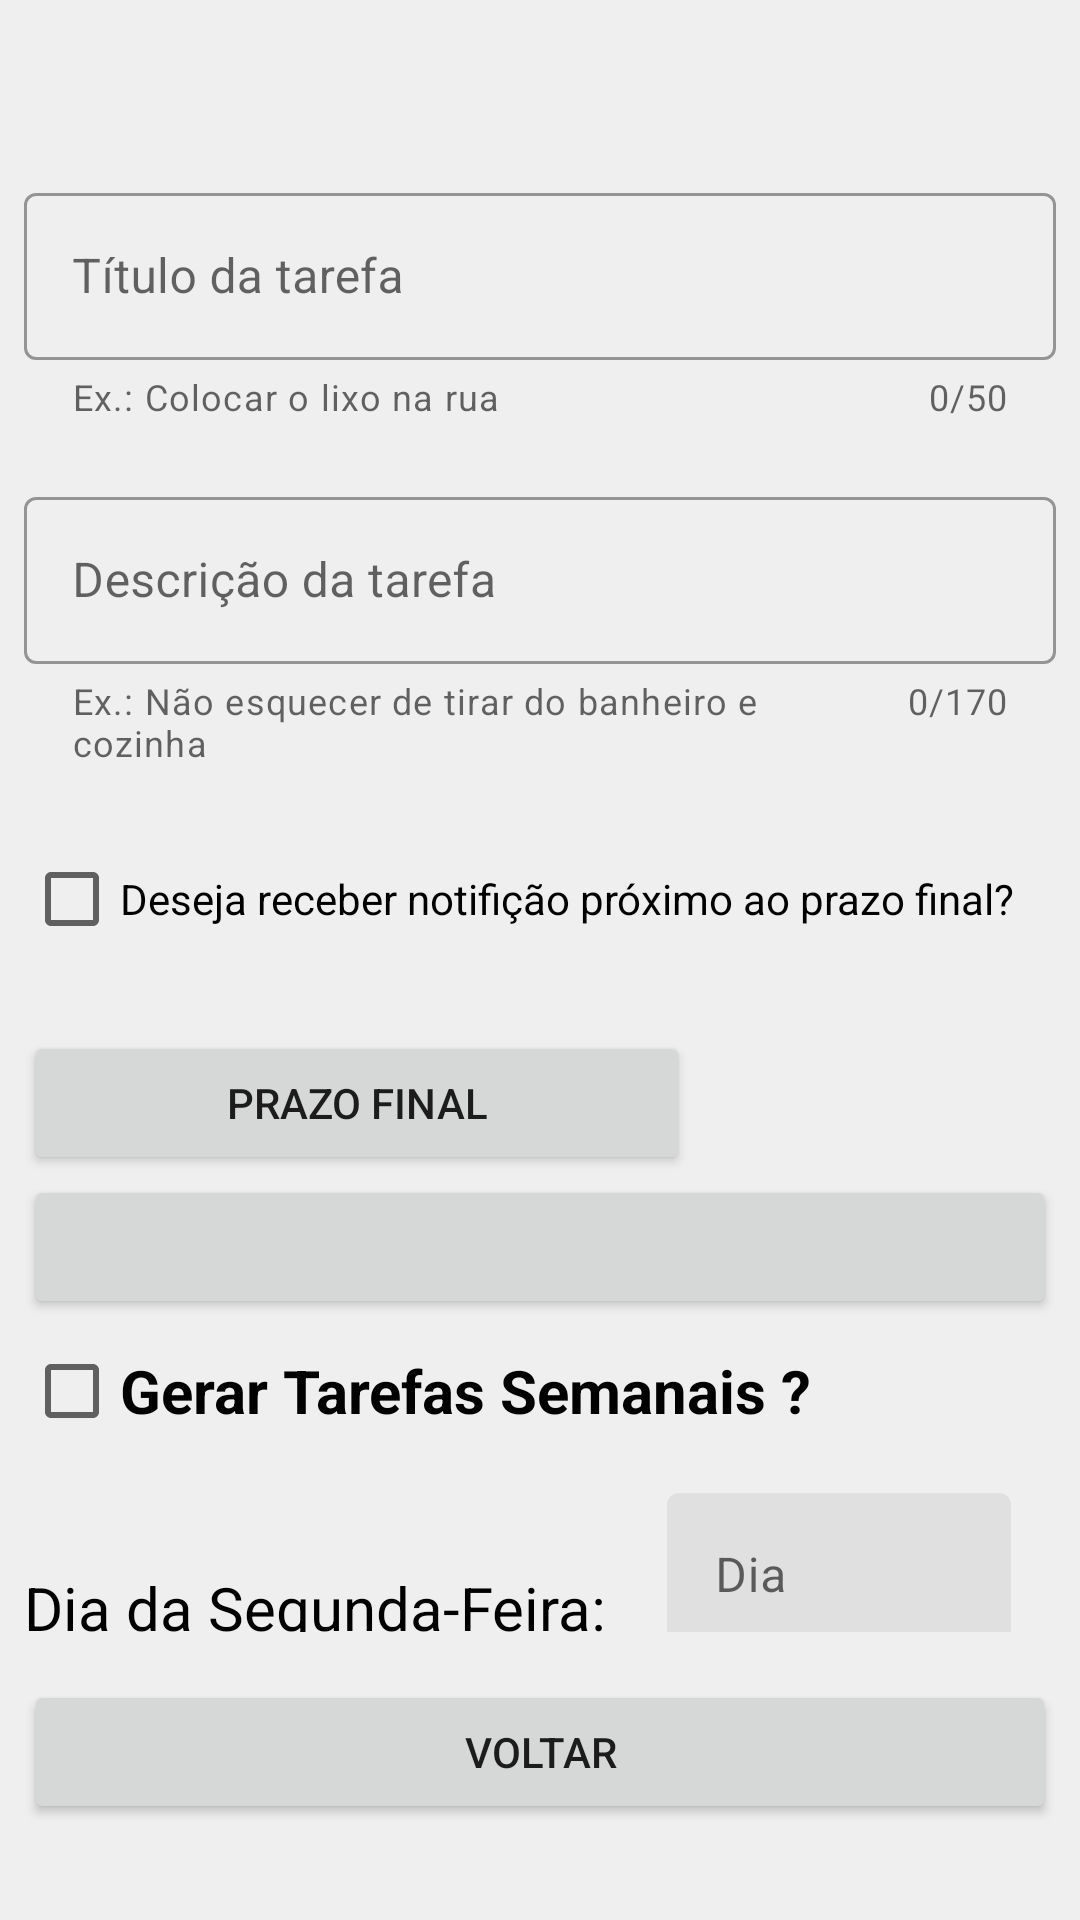

This screen was rendered from an Android layout file. Write that file and the resources it references.
<!-- AndroidManifest.xml: application theme Theme.MinhasTarefas -->
<!-- res/layout/activity_add_task.xml -->
<?xml version="1.0" encoding="utf-8"?>
<androidx.constraintlayout.widget.ConstraintLayout xmlns:android="http://schemas.android.com/apk/res/android"
    xmlns:app="http://schemas.android.com/apk/res-auto"
    xmlns:tools="http://schemas.android.com/tools"
    android:layout_width="match_parent"
    android:layout_height="match_parent"
    tools:context=".AddTaskActivity">

    <TextView
        android:id="@+id/tvNewTaskScreenTitle"
        android:layout_width="wrap_content"
        android:layout_height="wrap_content"
        android:layout_marginTop="16dp"
        android:textColor="#000000"
        android:textSize="20sp"
        android:textStyle="bold"
        app:layout_constraintEnd_toEndOf="parent"
        app:layout_constraintHorizontal_bias="0.5"
        app:layout_constraintStart_toStartOf="parent"
        app:layout_constraintTop_toTopOf="parent"
        tools:text="Adicionar Tarefa" />

    <LinearLayout
        android:id="@+id/linearLayout"
        android:layout_width="0dp"
        android:layout_height="0dp"
        android:layout_marginStart="8dp"
        android:layout_marginTop="16dp"
        android:layout_marginEnd="8dp"
        android:layout_marginBottom="16dp"
        android:orientation="vertical"
        app:layout_constraintBottom_toTopOf="@+id/btnBack"
        app:layout_constraintEnd_toEndOf="parent"
        app:layout_constraintHorizontal_bias="0.5"
        app:layout_constraintStart_toStartOf="parent"
        app:layout_constraintTop_toBottomOf="@+id/tvNewTaskScreenTitle">

        <com.google.android.material.textfield.TextInputLayout
            android:id="@+id/layoutTitle"
            style="@style/Widget.MaterialComponents.TextInputLayout.OutlinedBox"
            android:layout_width="match_parent"
            android:layout_height="wrap_content"
            android:layout_marginBottom="20dp"
            android:hint="@string/new_task_title"
            app:counterEnabled="true"
            app:counterMaxLength="50"
            app:endIconMode="clear_text"
            app:helperText="@string/new_task_title_helptext">

            <com.google.android.material.textfield.TextInputEditText
                android:id="@+id/editTextTitle"
                android:layout_width="match_parent"
                android:layout_height="wrap_content"
                android:maxLength="50" />

        </com.google.android.material.textfield.TextInputLayout>

        <com.google.android.material.textfield.TextInputLayout
            android:id="@+id/layoutDescription"
            style="@style/Widget.MaterialComponents.TextInputLayout.OutlinedBox"
            android:layout_width="match_parent"
            android:layout_height="wrap_content"
            android:layout_marginBottom="20dp"
            android:hint="@string/new_task_description"
            app:counterEnabled="true"
            app:counterMaxLength="170"
            app:endIconMode="clear_text"
            app:helperText="@string/new_task_description_helptext">

            <com.google.android.material.textfield.TextInputEditText
                android:id="@+id/editTextDescription"
                android:layout_width="match_parent"
                android:layout_height="wrap_content"
                android:maxLength="170" />
        </com.google.android.material.textfield.TextInputLayout>

        <CheckBox
            android:id="@+id/cbAllowNotification"
            android:layout_width="match_parent"
            android:layout_height="wrap_content"
            android:layout_marginBottom="20dp"
            android:checked="false"
            android:text="@string/allow_notification_field" />

        <LinearLayout
            android:layout_width="match_parent"
            android:layout_height="wrap_content"
            android:orientation="horizontal">

            <Button
                android:id="@+id/btnDatetimePicker"
                android:layout_width="100dp"
                android:layout_height="wrap_content"
                android:layout_weight="1"
                android:text="@string/new_task_due_date"
                app:icon="@drawable/ic_calendar_24" />

            <TextView
                android:id="@+id/tvDatetimePicked"
                android:layout_width="wrap_content"
                android:layout_height="match_parent"
                android:layout_gravity="center"
                android:layout_weight="1"
                android:gravity="center"
                android:textColor="#000000"
                android:textStyle="bold"
                tools:text="01/01/2000 - 12:30" />
        </LinearLayout>

        <Button
            android:id="@+id/btnAddOrUpdate"
            android:layout_width="match_parent"
            android:layout_height="wrap_content"
            tools:text="ADICIONAR" />

        <CheckBox
            android:id="@+id/cbGenerateWeeklyTasks"
            android:layout_width="match_parent"
            android:layout_height="wrap_content"
            android:text="Gerar Tarefas Semanais ? "
            android:textSize="20sp"
            android:textStyle="bold" />

        <LinearLayout
            android:layout_width="match_parent"
            android:layout_height="100dp"
            android:orientation="horizontal">

            <TextView
                android:id="@+id/tvMonday"
                android:layout_width="wrap_content"
                android:layout_height="wrap_content"
                android:layout_marginTop="15dp"
                android:text="Dia da Segunda-Feira:"
                android:textColor="@color/black"
                android:textSize="20sp" />

            <com.google.android.material.textfield.TextInputLayout
                android:id="@+id/layoutMonday"
                android:layout_width="match_parent"
                android:layout_height="wrap_content"
                android:layout_marginStart="20dp"
                android:layout_marginTop="10dp"
                android:layout_marginEnd="15dp">

                <com.google.android.material.textfield.TextInputEditText
                    android:id="@+id/editTextMonday"
                    android:layout_width="match_parent"
                    android:layout_height="wrap_content"
                    android:hint="Dia"
                    android:inputType="number" />
            </com.google.android.material.textfield.TextInputLayout>

        </LinearLayout>

        <Button
            android:id="@+id/btnGenerate"
            android:layout_width="match_parent"
            android:layout_height="48dp"
            android:layout_marginTop="20dp"
            android:text="GERAR" />


    </LinearLayout>

    <ProgressBar
        android:id="@+id/pbLoading"
        style="?android:attr/progressBarStyle"
        android:layout_width="wrap_content"
        android:layout_height="wrap_content"
        android:layout_gravity="center"
        android:layout_marginBottom="130dp"
        android:layout_weight="1"
        android:visibility="invisible"
        app:layout_constraintBottom_toTopOf="@+id/btnBack"
        app:layout_constraintEnd_toEndOf="parent"
        app:layout_constraintStart_toStartOf="parent" />

    <Button
        android:id="@+id/btnBack"
        android:layout_width="0dp"
        android:layout_height="wrap_content"
        android:layout_marginStart="8dp"
        android:layout_marginEnd="8dp"
        android:layout_marginBottom="32dp"
        android:text="@string/new_task_back_btn"
        app:layout_constraintBottom_toBottomOf="parent"
        app:layout_constraintEnd_toEndOf="parent"
        app:layout_constraintHorizontal_bias="0.5"
        app:layout_constraintStart_toStartOf="parent" />

</androidx.constraintlayout.widget.ConstraintLayout>
<!-- resources referenced by this layout -->
<resources>
  <color name="black">#FF000000</color>
  <string name="allow_notification_field">Deseja receber notifição próximo ao prazo final?</string>
  <string name="new_task_back_btn">VOLTAR</string>
  <string name="new_task_description">Descrição da tarefa</string>
  <string name="new_task_description_helptext">Ex.: Não esquecer de tirar do banheiro e cozinha</string>
  <string name="new_task_due_date">PRAZO FINAL</string>
  <string name="new_task_title">Título da tarefa</string>
  <string name="new_task_title_helptext">Ex.: Colocar o lixo na rua</string>
  <style name="Theme.MinhasTarefas" parent="Base.Theme.MinhasTarefas" />
  <style name="Base.Theme.MinhasTarefas" parent="Theme.MaterialComponents.Light.DarkActionBar">
          <item name="android:forceDarkAllowed" tools:targetApi="q">false</item>
          
          <item name="colorPrimary">@color/primary</item>
          <item name="colorPrimaryVariant">@color/primary_variant</item>
          <item name="colorOnPrimary">@color/white</item>
          
          <item name="colorSecondary">@color/secondary</item>
          <item name="colorSecondaryVariant">@color/secondary_variant</item>
          <item name="colorOnSecondary">@color/black</item>
          
          <item name="android:statusBarColor" tools:targetApi="l">?attr/colorPrimaryVariant</item>
          <item name="android:windowBackground">@color/fundo</item>
      </style>
  <color name="primary">#FF5617</color>
  <color name="primary_variant">#E34D0B</color>
  <color name="white">#FFFFFFFF</color>
  <color name="secondary">#FF6F3A</color>
  <color name="secondary_variant">#FF8051</color>
  <color name="fundo">#EFEFEF</color>
</resources>
